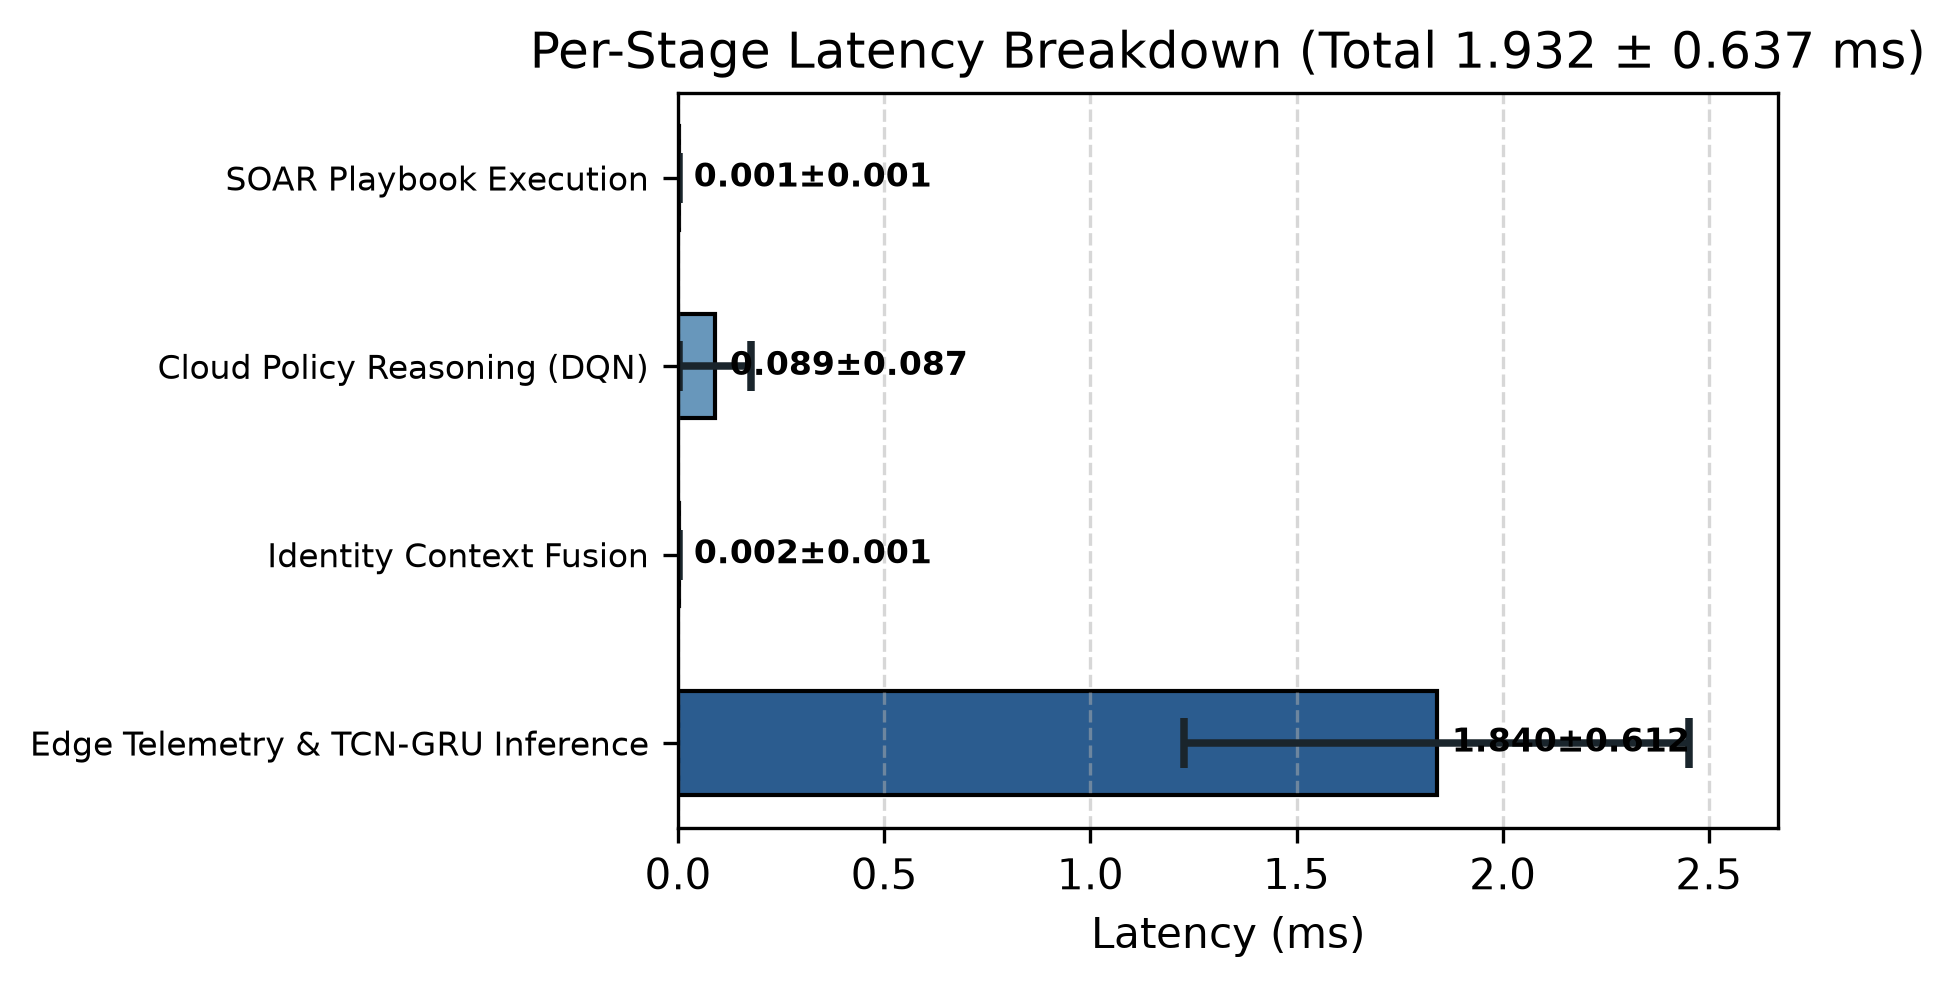

Values plotted in this chart, from the file beside it:
Pipeline Stage, Mean Latency (ms), SD (ms), Percentage (%)
Edge Telemetry & TCN-GRU Inference, 1.84, 0.6120, 95.2%
Identity Context Fusion, 0.0016, 0.0008, 0.1%
Cloud Policy Reasoning (DQN), 0.0890, 0.0872, 4.6%
SOAR Playbook Execution, 0.0013, 0.0005, 0.1%
End-to-End Total, 1.932, 0.6369, 100.0%
